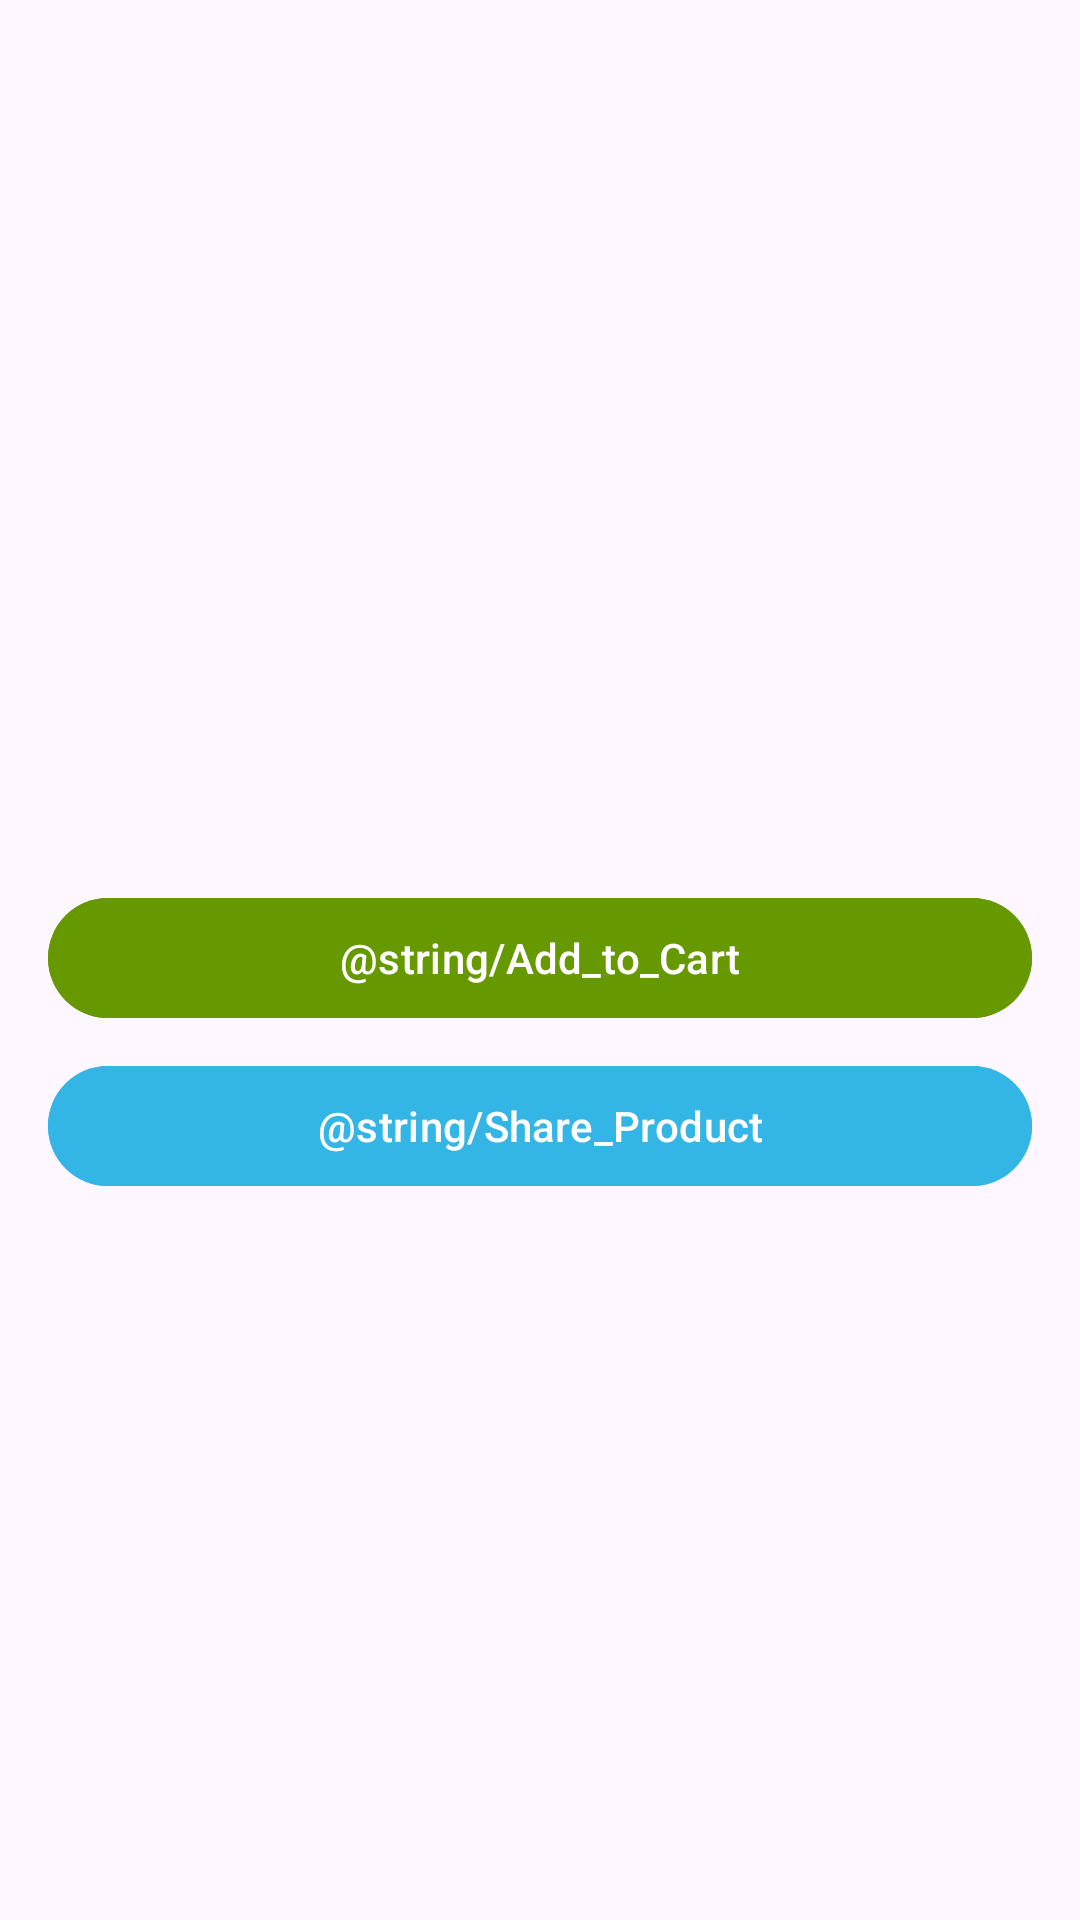

Here is an Android app screen rendered from its layout file. Give the layout XML and the strings, colors and styles it references.
<!-- AndroidManifest.xml: application theme Theme.Material3.Light.NoActionBar -->
<!-- res/layout/activity_product_details.xml -->
<?xml version="1.0" encoding="utf-8"?>
<LinearLayout xmlns:android="http://schemas.android.com/apk/res/android"
    android:layout_width="match_parent"
    android:layout_height="match_parent"
    android:orientation="vertical"
    android:padding="16dp">

    <ImageView
        android:id="@+id/productImage"
        android:layout_width="match_parent"
        android:layout_height="200dp"
        android:scaleType="centerCrop" />

    <TextView
        android:id="@+id/productName"
        android:layout_width="wrap_content"
        android:layout_height="wrap_content"
        android:textSize="20sp"
        android:textStyle="bold"
        android:layout_marginTop="8dp"/>

    <TextView
        android:id="@+id/productPrice"
        android:layout_width="wrap_content"
        android:layout_height="wrap_content"
        android:textSize="18sp"
        android:textColor="@android:color/darker_gray"
        android:layout_marginTop="4dp"/>

    <Button
        android:id="@+id/btnAddToCart"
        android:layout_width="match_parent"
        android:layout_height="wrap_content"
        android:text="@string/Add_to_Cart"
        android:backgroundTint="@android:color/holo_green_dark"
        android:textColor="@android:color/white"
        android:layout_marginTop="16dp"/>

    <Button
        android:id="@+id/btnShare"
        android:layout_width="match_parent"
        android:layout_height="wrap_content"
        android:text="@string/Share_Product"
        android:backgroundTint="@android:color/holo_blue_light"
        android:textColor="@android:color/white"
        android:layout_marginTop="8dp"/>

</LinearLayout>
<!-- resources referenced by this layout -->
<resources>

</resources>
